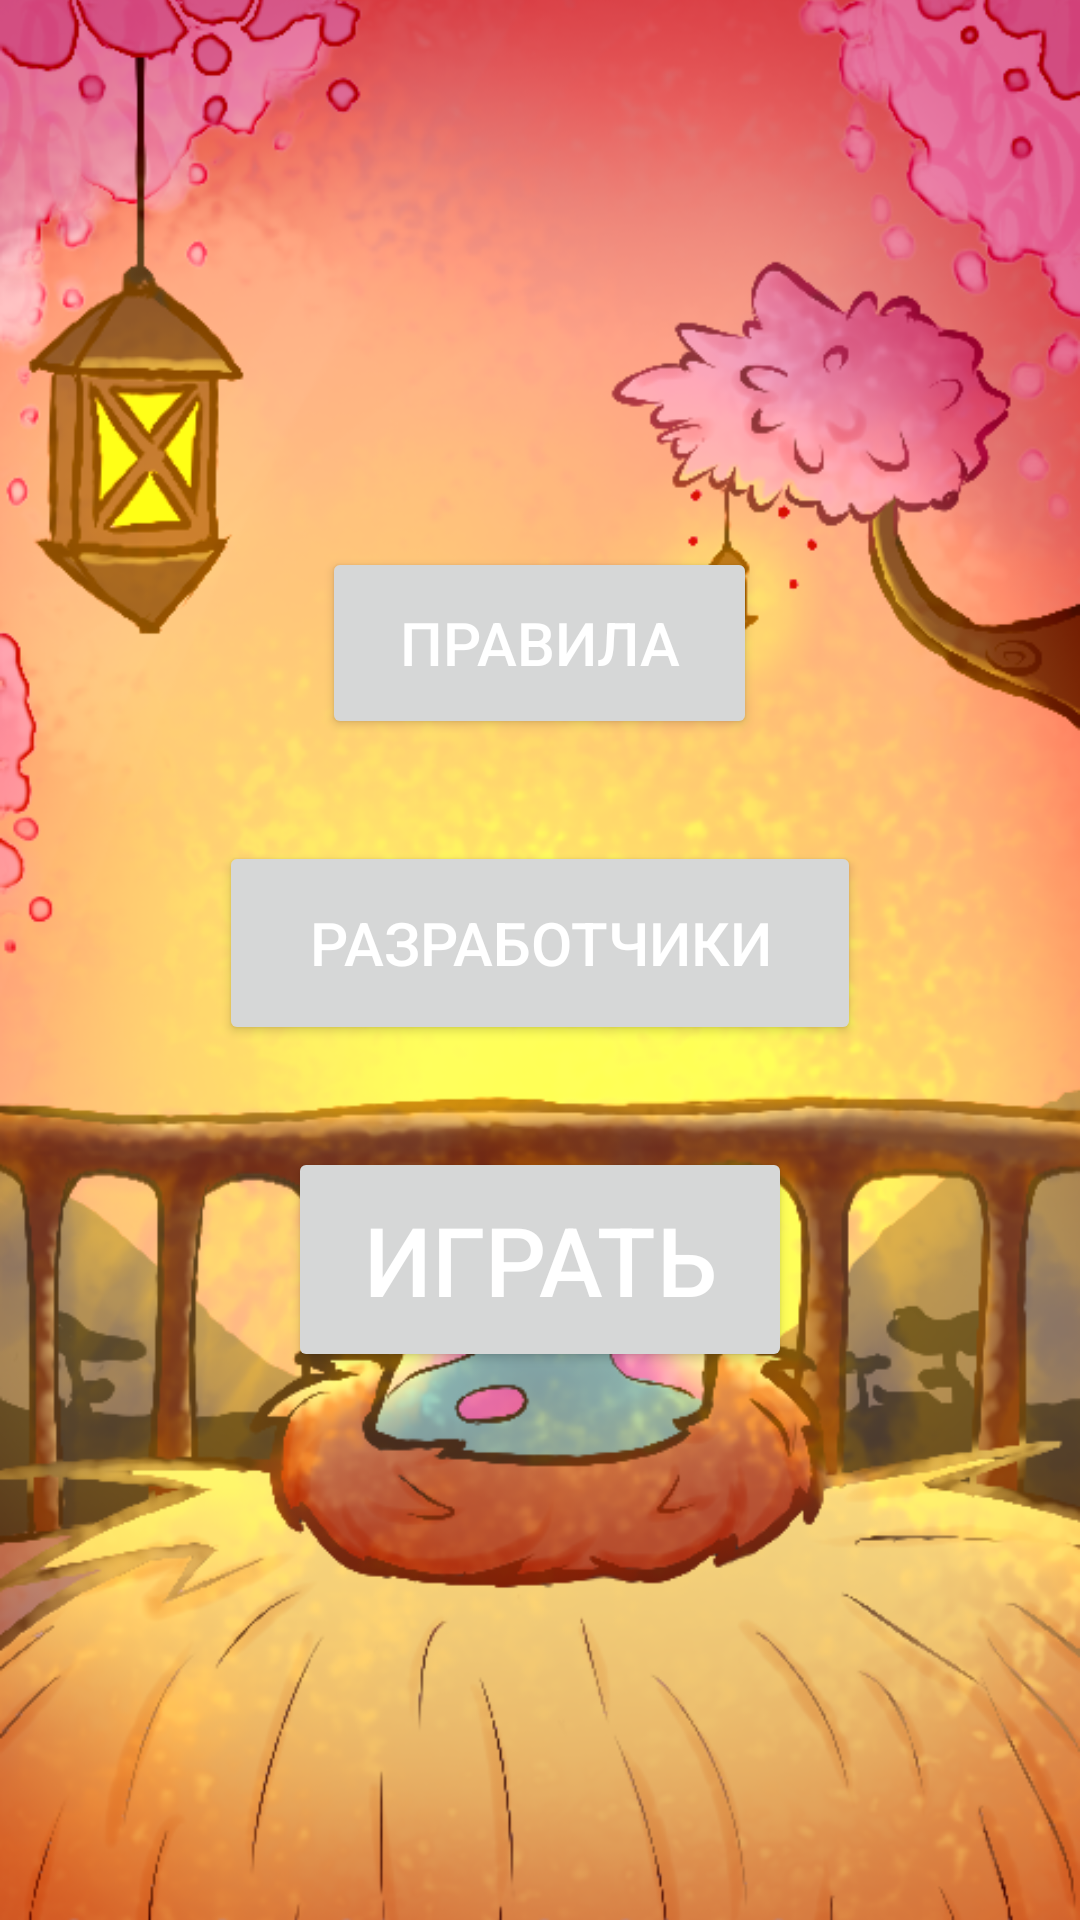

Reconstruct the res/layout file that produces this screen, plus the resources it refers to.
<!-- AndroidManifest.xml: application theme Theme.DragonRaise -->
<!-- res/layout/activity_main.xml -->
<?xml version="1.0" encoding="utf-8"?>
<RelativeLayout xmlns:android="http://schemas.android.com/apk/res/android"
    xmlns:app="http://schemas.android.com/apk/res-auto"
    xmlns:tools="http://schemas.android.com/tools"
    android:layout_width="fill_parent"
    android:layout_height="fill_parent" >

    <ImageView
        android:id="@+id/imageView"
        android:layout_width="match_parent"
        android:layout_height="match_parent"
        android:adjustViewBounds="true"
        android:scaleType="centerCrop"
        android:src="@drawable/fon"

        />

    <androidx.constraintlayout.widget.ConstraintLayout
        android:layout_width="253dp"
        android:layout_height="343dp"
        android:layout_centerInParent="true"
        android:orientation="vertical"
        app:layout_constraintEnd_toStartOf="@+id/imageView"
        app:layout_constraintHorizontal_bias="0.5"
        app:layout_constraintStart_toStartOf="parent"
        tools:context=".MainActivity"
        tools:layout_editor_absoluteX="0dp"
        tools:layout_editor_absoluteY="0dp">


        <Button
            android:id="@+id/button3"
            android:layout_width="145dp"
            android:layout_height="64dp"
            android:onClick="rul"
            android:textColor="@color/white"
            android:text="Правила"
            android:textSize="20dp"
            app:layout_constraintBottom_toTopOf="@+id/button2"
            app:layout_constraintEnd_toEndOf="parent"
            app:layout_constraintStart_toStartOf="parent"
            app:layout_constraintTop_toTopOf="parent"
            tools:ignore="OnClick" />

        <Button
            android:id="@+id/button2"
            android:layout_width="214dp"
            android:layout_height="68dp"
            android:onClick="user"
            android:textColor="@color/white"
            android:text="Разработчики"
            android:textSize="20dp"
            app:layout_constraintBottom_toTopOf="@+id/button"
            app:layout_constraintEnd_toEndOf="parent"
            app:layout_constraintHorizontal_bias="0.5"
            app:layout_constraintStart_toStartOf="parent"
            app:layout_constraintTop_toBottomOf="@+id/button3"
            tools:ignore="OnClick" />

        <Button
            android:id="@+id/button"
            android:layout_width="168dp"
            android:layout_height="75dp"
            android:onClick="game"
            android:textColor="@color/white"
            android:text="Играть"
            android:textSize="32dp"

            app:layout_constraintBottom_toBottomOf="parent"
            app:layout_constraintEnd_toEndOf="parent"
            app:layout_constraintHorizontal_bias="0.5"
            app:layout_constraintStart_toStartOf="parent"
            app:layout_constraintTop_toBottomOf="@+id/button2"
            tools:ignore="OnClick" />

    </androidx.constraintlayout.widget.ConstraintLayout>
</RelativeLayout>
<!-- resources referenced by this layout -->
<resources>
  <color name="white">#FFFFFFFF</color>
  <!-- drawable fon: png bitmap (drawable, 364062 bytes) -->
  <style name="Theme.DragonRaise" parent="Theme.MaterialComponents.DayNight.DarkActionBar">
          
          <item name="colorPrimary">@color/purple_500</item>
          <item name="colorPrimaryVariant">@color/purple_700</item>
          <item name="colorOnPrimary">@color/white</item>
          
          <item name="colorSecondary">@color/teal_200</item>
          <item name="colorSecondaryVariant">@color/teal_700</item>
          <item name="colorOnSecondary">@color/black</item>
          
          <item name="android:statusBarColor" tools:targetApi="l">?attr/colorPrimaryVariant</item>
          
      </style>
  <color name="purple_500">#FF6200EE</color>
  <color name="purple_700">#FF3700B3</color>
  <color name="teal_200">#FF03DAC5</color>
  <color name="teal_700">#FF018786</color>
  <color name="black">#FF000000</color>
</resources>
